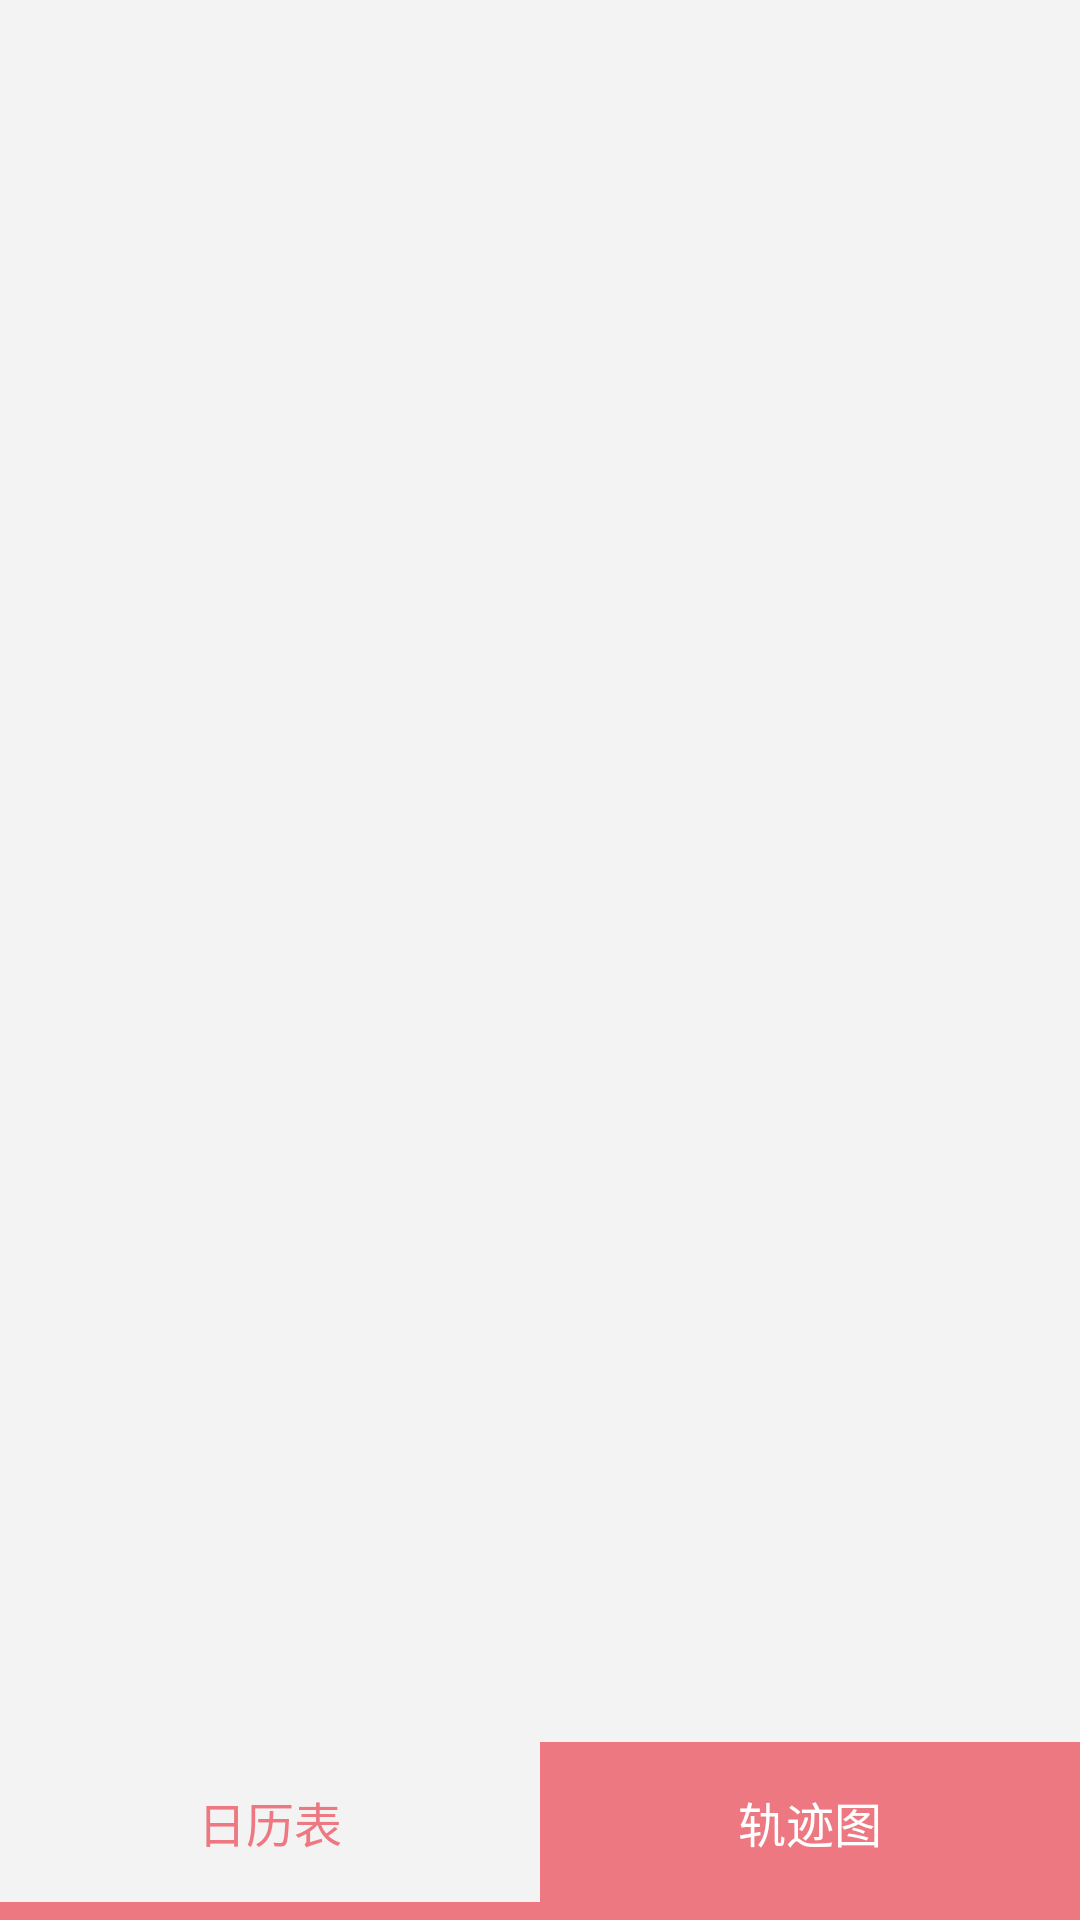

Layout XML and referenced resources for this Android screen:
<!-- AndroidManifest.xml: application theme FullBleedTheme -->
<!-- res/layout/layout_promote_feeling.xml -->
<?xml version="1.0" encoding="utf-8"?>

<LinearLayout xmlns:android="http://schemas.android.com/apk/res/android"
    android:layout_width="match_parent"
    android:layout_height="match_parent"
    android:background="@color/promote_base_color"
    android:orientation="vertical" >

    <LinearLayout
        android:layout_width="match_parent"
        android:layout_height="0dp"
        android:layout_weight="1"
        android:orientation="vertical" >
    </LinearLayout>
    
    <RadioGroup
        android:id="@+id/promote_feeling_switch"
        android:layout_width="match_parent"
        android:layout_height="wrap_content"
        android:orientation="horizontal"
        android:paddingBottom="6dp"
        android:background="@color/promote_title_red">

        <RadioButton
            android:id="@+id/promote_rdb_calendar"
            android:layout_width="0dp"
            android:layout_height="wrap_content"
            android:layout_weight="1"
            android:checked="true"
            android:gravity="center"
            android:drawablePadding="0dp"
            android:textColor="@drawable/rdbtn_text_promote_feeling"
            android:background="@drawable/promote_feeling_switch"
            android:button="@null"
            android:paddingTop="15dp"
            android:paddingBottom="15dp"
            android:text="日历表" />

        <RadioButton
            android:id="@+id/promote_rdb_track"
            android:layout_width="0dp"
            android:layout_height="wrap_content"
            android:layout_weight="1"
            android:gravity="center"
            android:drawablePadding="0dp"
            android:button="@null"
            android:textColor="@drawable/rdbtn_text_promote_feeling"
            android:background="@drawable/promote_feeling_switch"
            android:paddingTop="15dp"
            android:paddingBottom="15dp"
            android:text="轨迹图" />

    </RadioGroup>
</LinearLayout>
<!-- resources referenced by this layout -->
<resources>
  <color name="promote_base_color">#f3f3f3</color>
  <color name="promote_title_red">#ed7881</color>
  <!-- drawable promote_feeling_switch (drawable) -->
  <?xml version="1.0" encoding="utf-8"?>
  
  <selector xmlns:android="http://schemas.android.com/apk/res/android">
      
      <item android:state_checked="true" android:drawable="@color/promote_base_color"/>
      <item android:state_checked="false" android:drawable="@color/promote_title_red"/>
      <item android:drawable="@color/promote_base_color" />
      
  </selector>
  <!-- drawable rdbtn_text_promote_feeling (drawable) -->
  <?xml version="1.0" encoding="utf-8"?>
  
  <selector xmlns:android="http://schemas.android.com/apk/res/android">
      <item android:state_checked="true" android:color="@color/promote_title_red"/>
      <item android:state_checked="false" android:color="@color/white"/>
      <item android:color="@color/white" />
  </selector>
  <style name="FullBleedTheme" parent="@android:style/Theme.Light.NoTitleBar">
          
      </style>
  <color name="white">#ffffff</color>
</resources>
